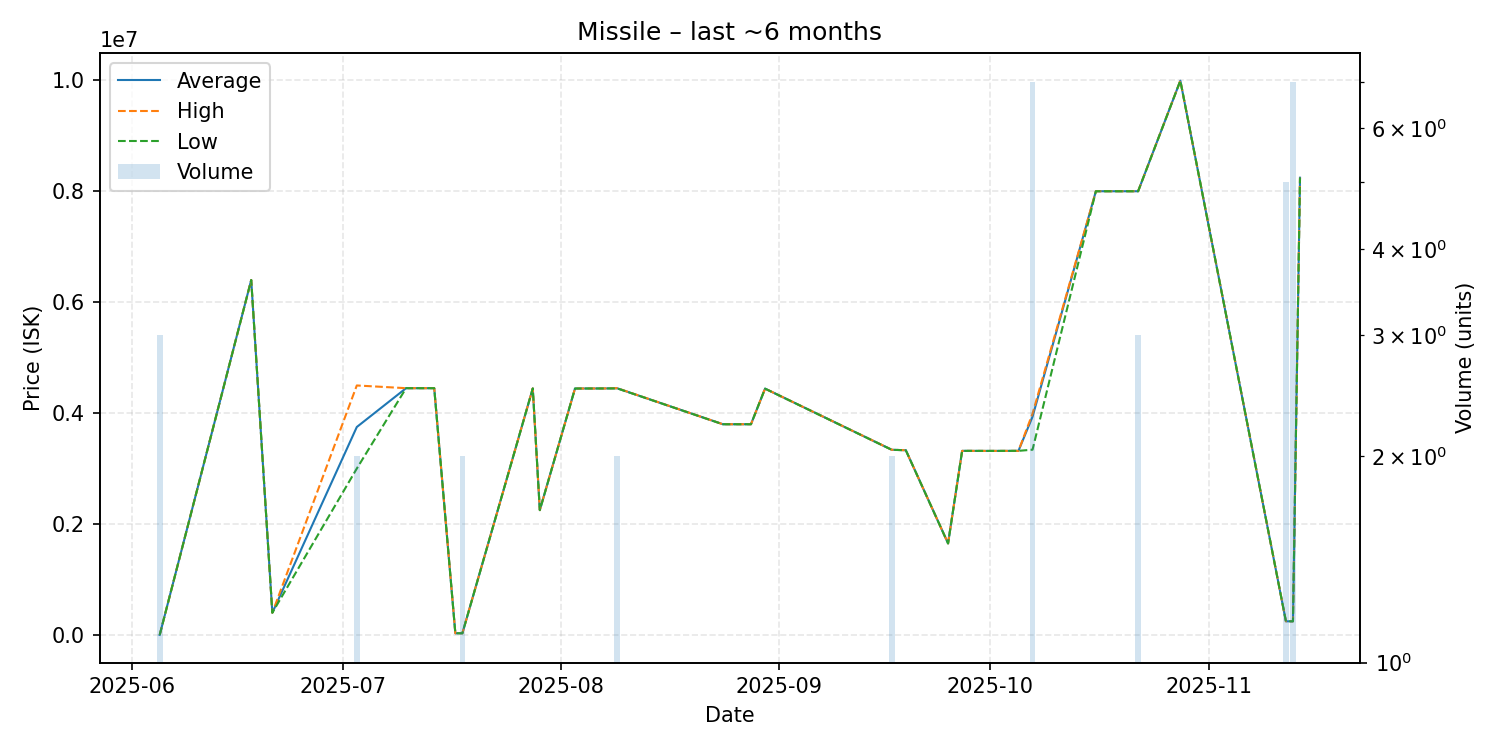

The table this chart was drawn from, first rows:
date, average, highest, lowest, order_count, volume
2025-06-05, 1003, 1003, 1003, 1, 3
2025-06-18, 6399000, 6399000, 6399000, 1, 1
2025-06-21, 400000, 400000, 400000, 1, 1
2025-07-03, 3749000, 4498000, 3000000, 2, 2
2025-07-10, 4449000, 4449000, 4449000, 1, 1
2025-07-14, 4449000, 4449000, 4449000, 1, 1
2025-07-17, 30030, 30030, 30030, 1, 1
2025-07-18, 30030, 30030, 30030, 1, 2
2025-07-28, 4444000, 4444000, 4444000, 1, 1
2025-07-29, 2250000, 2250000, 2250000, 1, 1
2025-08-03, 4443000, 4443000, 4443000, 1, 1
2025-08-07, 4444000, 4444000, 4444000, 1, 1
2025-08-09, 4447000, 4449000, 4445000, 2, 2
2025-08-24, 3799000, 3799000, 3799000, 1, 1
2025-08-28, 3799000, 3799000, 3799000, 1, 1
2025-08-30, 4441000, 4441000, 4441000, 1, 1
2025-09-17, 3338500, 3339000, 3338000, 2, 2
2025-09-19, 3330000, 3330000, 3330000, 1, 1
2025-09-25, 1650000, 1650000, 1650000, 1, 1
2025-09-27, 3319000, 3319000, 3319000, 1, 1
2025-10-01, 3318000, 3318000, 3318000, 1, 1
2025-10-05, 3319000, 3319000, 3319000, 1, 1
2025-10-07, 3934714, 3989000, 3340000, 5, 7
2025-10-16, 8000000, 8000000, 8000000, 1, 1
2025-10-22, 8000000, 8000000, 8000000, 1, 3
2025-10-28, 9993000, 9993000, 9993000, 1, 1
2025-11-12, 245600, 245600, 245600, 1, 5
2025-11-13, 245600, 245600, 245600, 1, 7
2025-11-14, 8244000, 8244000, 8244000, 1, 1
